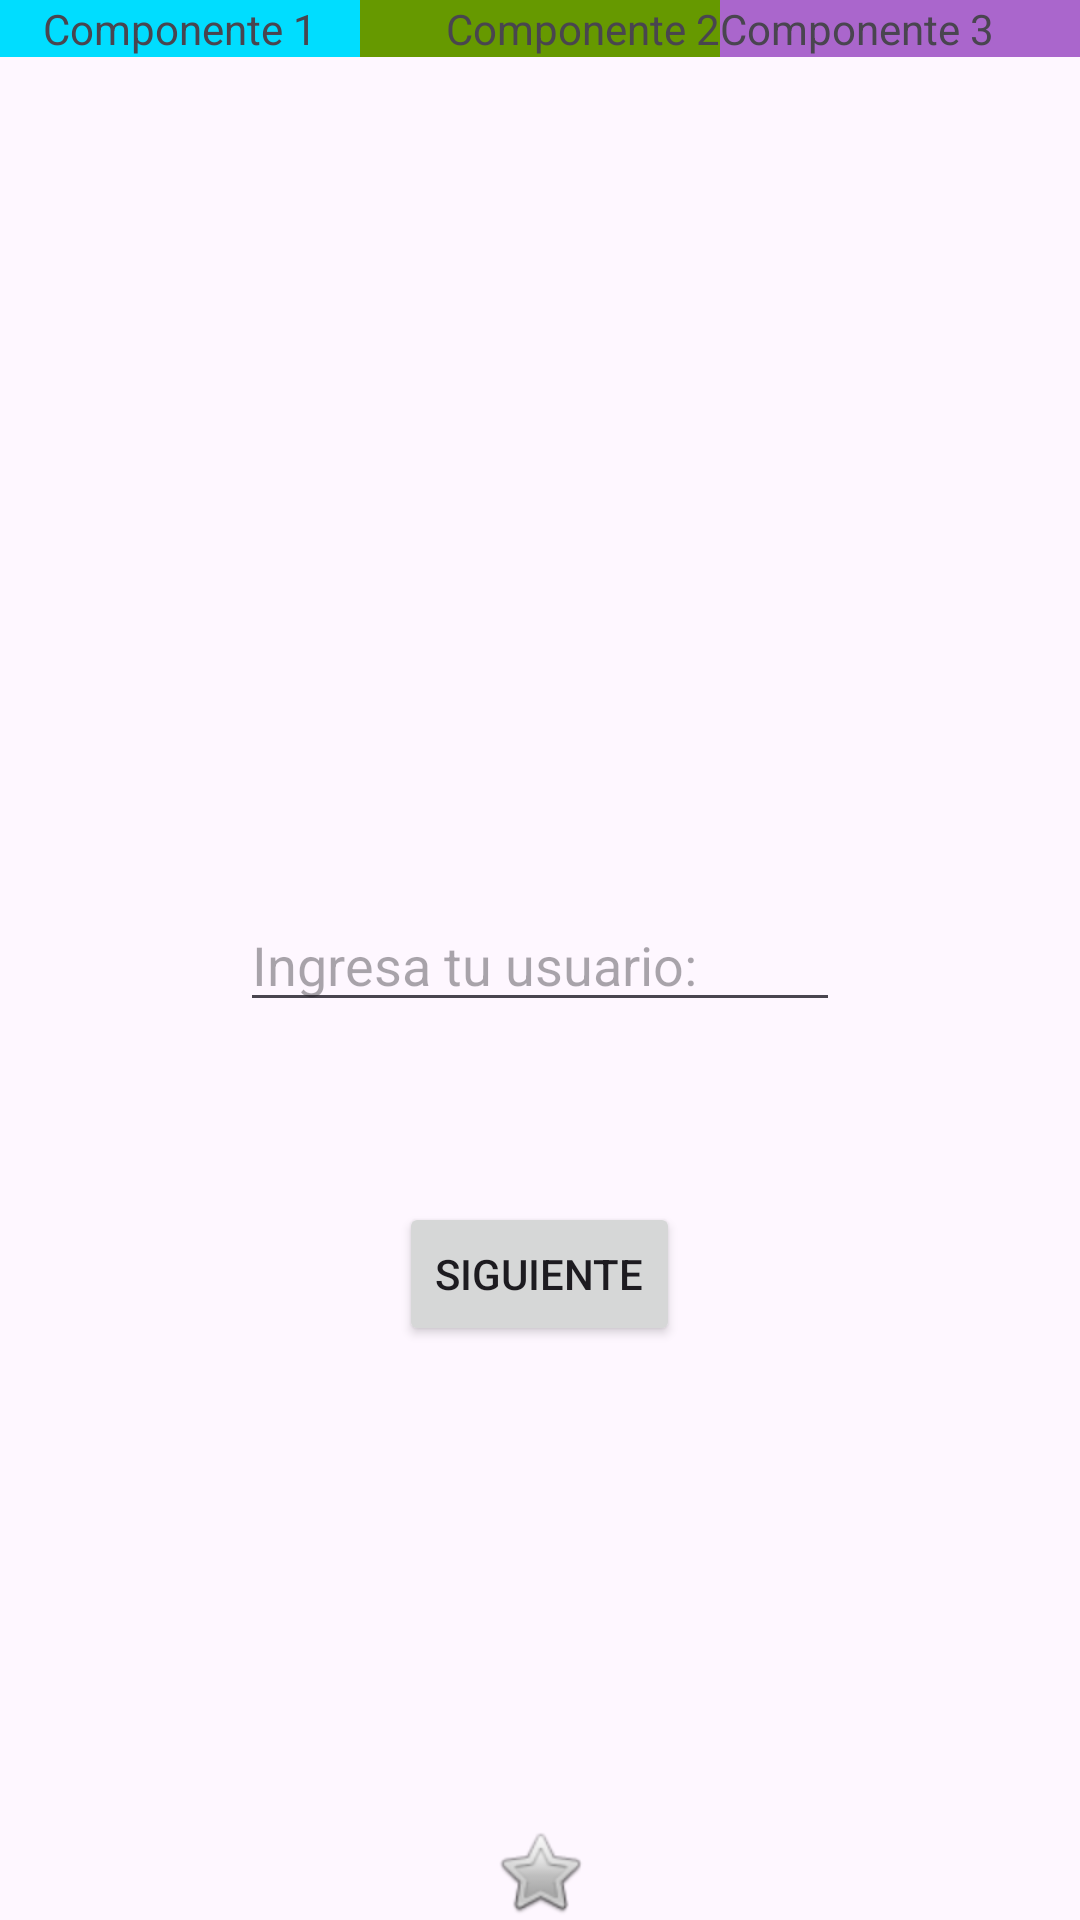

Produce the Android XML layout that renders to this screen, including the resource entries it uses.
<!-- AndroidManifest.xml: application theme Theme.Module4AndroidBasic -->
<!-- res/layout/activity_relative_layout.xml -->
<?xml version="1.0" encoding="utf-8"?>
<RelativeLayout xmlns:android="http://schemas.android.com/apk/res/android"
    xmlns:app="http://schemas.android.com/apk/res-auto"
    xmlns:tools="http://schemas.android.com/tools"
    android:layout_width="match_parent"
    android:layout_height="match_parent"
    tools:context=".componentesgraficos.RelativeLayoutActivity">

    <LinearLayout
        android:id="@+id/text_component"
        android:layout_width="match_parent"
        android:layout_height="wrap_content">

        <TextView
            android:text="Componente 1"
            android:layout_width="0dp"
            android:layout_weight="1"
            android:gravity="center"
            android:background="@android:color/holo_blue_bright"
            android:layout_height="match_parent"/>

        <TextView
            android:text="Componente 2"
            android:layout_width="0dp"
            android:layout_weight="1"
            android:gravity="center_vertical|end"
            android:background="@android:color/holo_green_dark"
            android:layout_height="match_parent"/>

        <TextView
            android:text="Componente 3"
            android:layout_width="0dp"
            android:layout_weight="1"
            android:background="@android:color/holo_purple"
            android:layout_height="match_parent"/>

    </LinearLayout>

    <EditText
        android:hint="Ingresa tu usuario:"
        android:id="@+id/et_user"
        android:layout_centerInParent="true"
        android:layout_width="200dp"
        android:layout_height="wrap_content"/>

    <Button
        android:text="Siguiente"
        android:layout_marginTop="60dp"
        android:layout_below="@+id/et_user"
        android:layout_centerHorizontal="true"
        android:layout_width="wrap_content"
        android:layout_height="wrap_content"/>

    <ImageView
        android:src="@android:drawable/btn_star"
        android:layout_alignParentBottom="true"
        android:layout_centerHorizontal="true"
        android:layout_width="wrap_content"
        android:layout_height="wrap_content"/>

</RelativeLayout>
<!-- resources referenced by this layout -->
<resources>
  <style name="Theme.Module4AndroidBasic" parent="Base.Theme.Module4AndroidBasic" />
  <style name="Base.Theme.Module4AndroidBasic" parent="Theme.Material3.DayNight">
          
          
      </style>
</resources>
